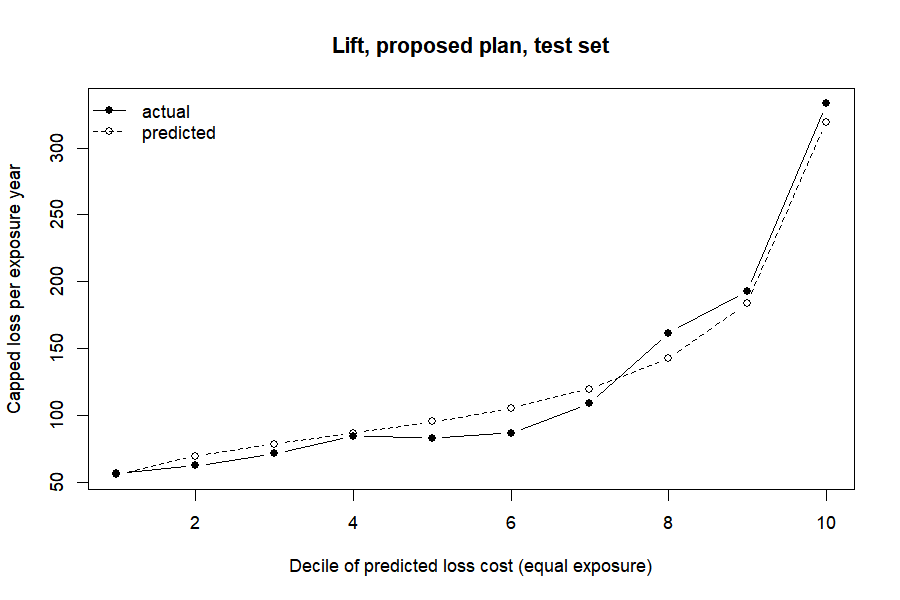

The table this chart was drawn from, first rows:
bin, pred, actual, expo
1, 55.48, 56.21, 7085
2, 69.39, 62.42, 7086
3, 78.5, 71.18, 7086
4, 86.62, 84.29, 7086
5, 95.23, 82.97, 7086
6, 105.4, 86.84, 7086
7, 119.7, 108.9, 7086
8, 142.5, 161.7, 7085
9, 184, 192.8, 7087
10, 318.8, 333.4, 7086
